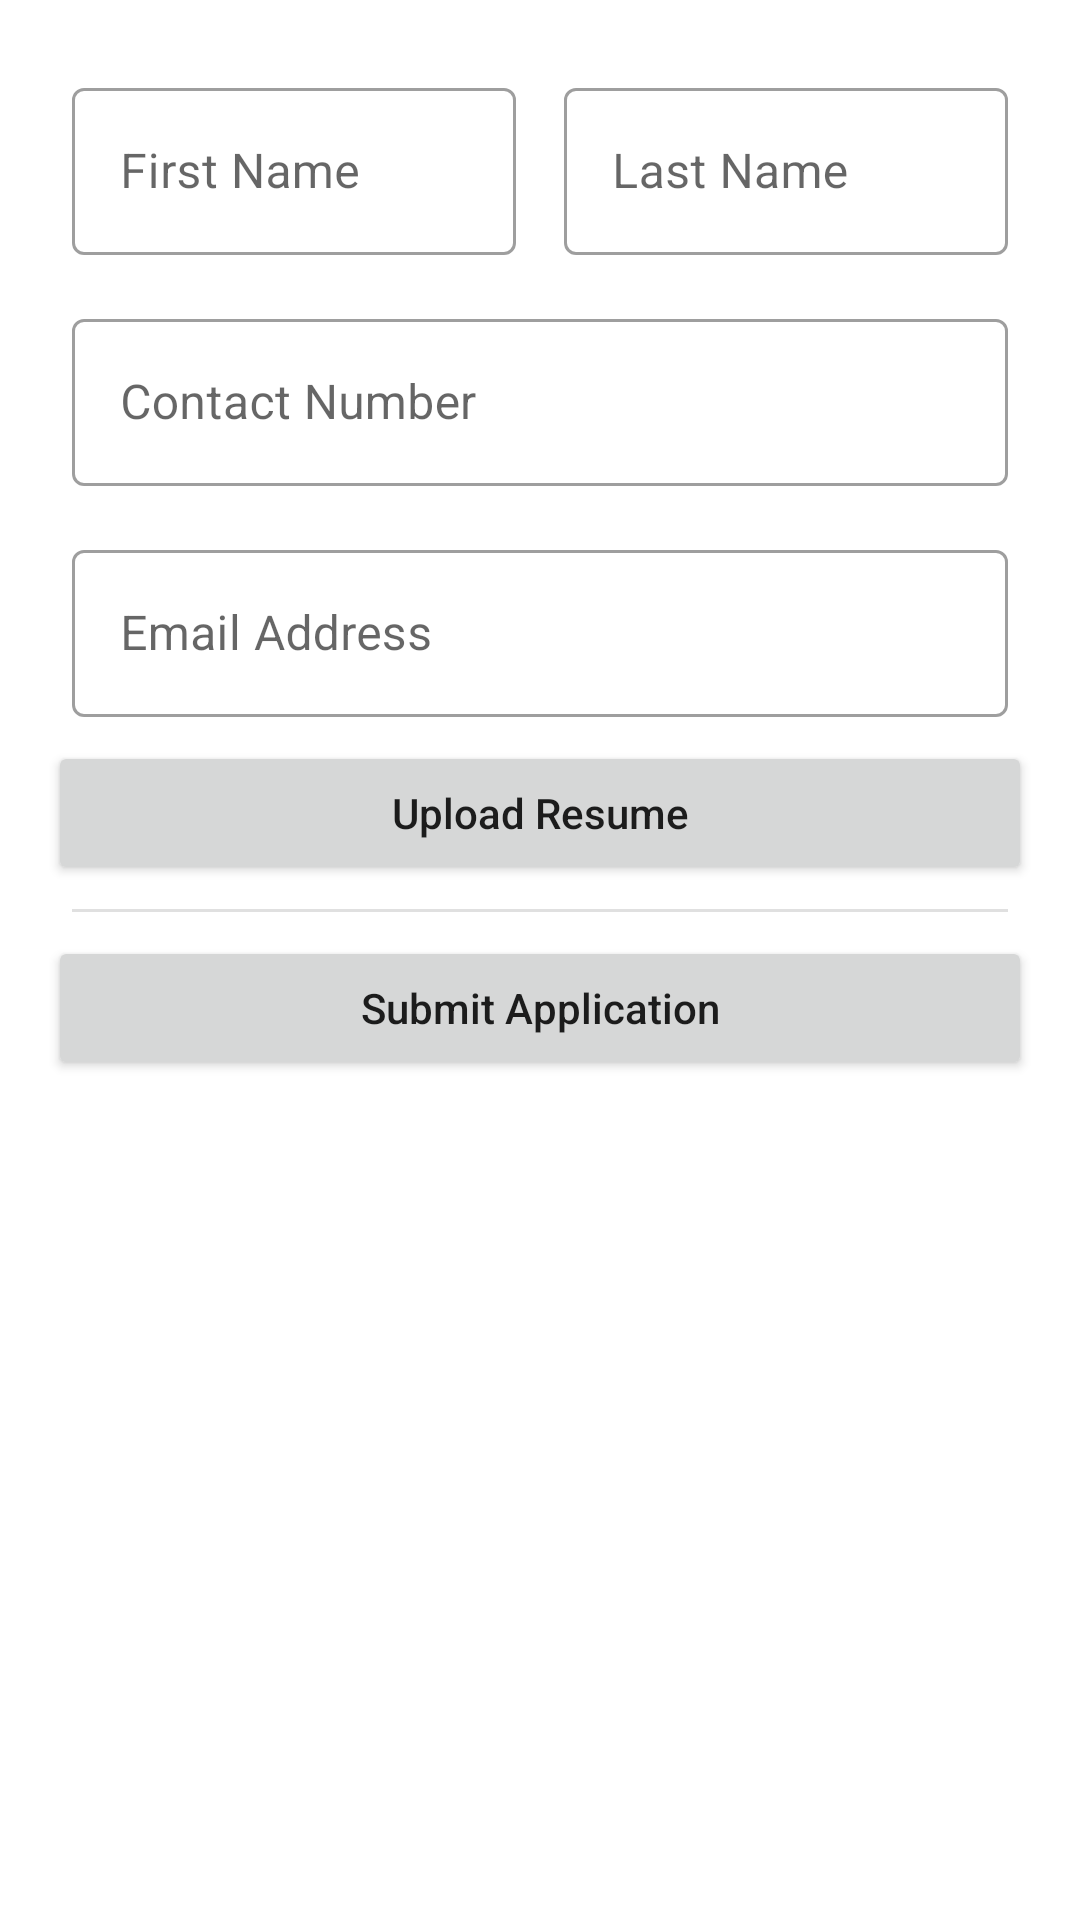

Here is an Android app screen rendered from its layout file. Give the layout XML and the strings, colors and styles it references.
<!-- AndroidManifest.xml: application theme Theme.JobFinderAndroid -->
<!-- res/layout/activity_job_apply.xml -->
<?xml version="1.0" encoding="utf-8"?>
<LinearLayout xmlns:android="http://schemas.android.com/apk/res/android"
    xmlns:app="http://schemas.android.com/apk/res-auto"
    xmlns:tools="http://schemas.android.com/tools"
    android:layout_width="match_parent"
    android:layout_height="match_parent"
    android:orientation="vertical"
    android:padding="16dp"
    tools:context=".JobApply">

    <LinearLayout
        android:layout_width="match_parent"
        android:layout_height="wrap_content"
        android:orientation="horizontal">

        <com.google.android.material.textfield.TextInputLayout
            android:id="@+id/jobApply_decorFName"
            style="@style/Widget.MaterialComponents.TextInputLayout.OutlinedBox"
            android:layout_width="wrap_content"
            android:layout_height="wrap_content"
            android:layout_weight="1"
            android:hint="First Name"
            android:padding="8dp">

            <com.google.android.material.textfield.TextInputEditText
                android:id="@+id/jobApply_inputFName"
                android:layout_width="match_parent"
                android:layout_height="wrap_content"
                android:inputType="text" />

        </com.google.android.material.textfield.TextInputLayout>

        <com.google.android.material.textfield.TextInputLayout
            android:id="@+id/jobApply_decorLName"
            style="@style/Widget.MaterialComponents.TextInputLayout.OutlinedBox"
            android:layout_width="wrap_content"
            android:layout_height="wrap_content"
            android:layout_weight="1"
            android:hint="Last Name"
            android:padding="8dp">

            <com.google.android.material.textfield.TextInputEditText
                android:id="@+id/jobApply_inputLName"
                android:layout_width="match_parent"
                android:layout_height="wrap_content"
                android:inputType="text" />

        </com.google.android.material.textfield.TextInputLayout>
    </LinearLayout>

    <com.google.android.material.textfield.TextInputLayout
        android:id="@+id/jobApply_decorContact"
        style="@style/Widget.MaterialComponents.TextInputLayout.OutlinedBox"
        android:layout_width="match_parent"
        android:layout_height="wrap_content"
        android:hint="Contact Number"
        android:padding="8dp">

        <com.google.android.material.textfield.TextInputEditText
            android:id="@+id/jobApply_inputContact"
            android:layout_width="match_parent"
            android:layout_height="wrap_content"
            android:inputType="text" />

    </com.google.android.material.textfield.TextInputLayout>

    <com.google.android.material.textfield.TextInputLayout
        android:id="@+id/jobApply_decorEmail"
        style="@style/Widget.MaterialComponents.TextInputLayout.OutlinedBox"
        android:layout_width="match_parent"
        android:layout_height="wrap_content"
        android:hint="Email Address"
        android:padding="8dp">

        <com.google.android.material.textfield.TextInputEditText
            android:id="@+id/jobApply_inputEmail"
            android:layout_width="match_parent"
            android:layout_height="wrap_content"
            android:inputType="text" />

    </com.google.android.material.textfield.TextInputLayout>

    <Button
        android:id="@+id/jobApply_btnUpload"
        android:layout_width="match_parent"
        android:layout_height="wrap_content"
        android:onClick="openFileChooser"
        android:text="Upload Resume"
        android:textAllCaps="false" />

    <View
        android:id="@+id/divider6"
        android:layout_width="match_parent"
        android:layout_height="1dp"
        android:layout_margin="8dp"
        android:background="?android:attr/listDivider" />

    <Button
        android:id="@+id/button4"
        android:layout_width="match_parent"
        android:layout_height="wrap_content"
        android:onClick="uploadApplication"
        android:text="Submit Application"
        android:textAllCaps="false" />
</LinearLayout>
<!-- resources referenced by this layout -->
<resources>
  <style name="Theme.JobFinderAndroid" parent="Theme.MaterialComponents.DayNight.DarkActionBar">
          
          <item name="colorPrimary">@color/purple_500</item>
          <item name="colorPrimaryVariant">@color/purple_700</item>
          <item name="colorOnPrimary">@color/white</item>
          
          <item name="colorSecondary">@color/teal_200</item>
          <item name="colorSecondaryVariant">@color/teal_700</item>
          <item name="colorOnSecondary">@color/black</item>
          
          <item name="android:statusBarColor" tools:targetApi="l">?attr/colorPrimaryVariant</item>
          
      </style>
  <color name="purple_500">#FF6200EE</color>
  <color name="purple_700">#FF3700B3</color>
  <color name="white">#FFFFFFFF</color>
  <color name="teal_200">#FF03DAC5</color>
  <color name="teal_700">#FF018786</color>
  <color name="black">#FF000000</color>
</resources>
